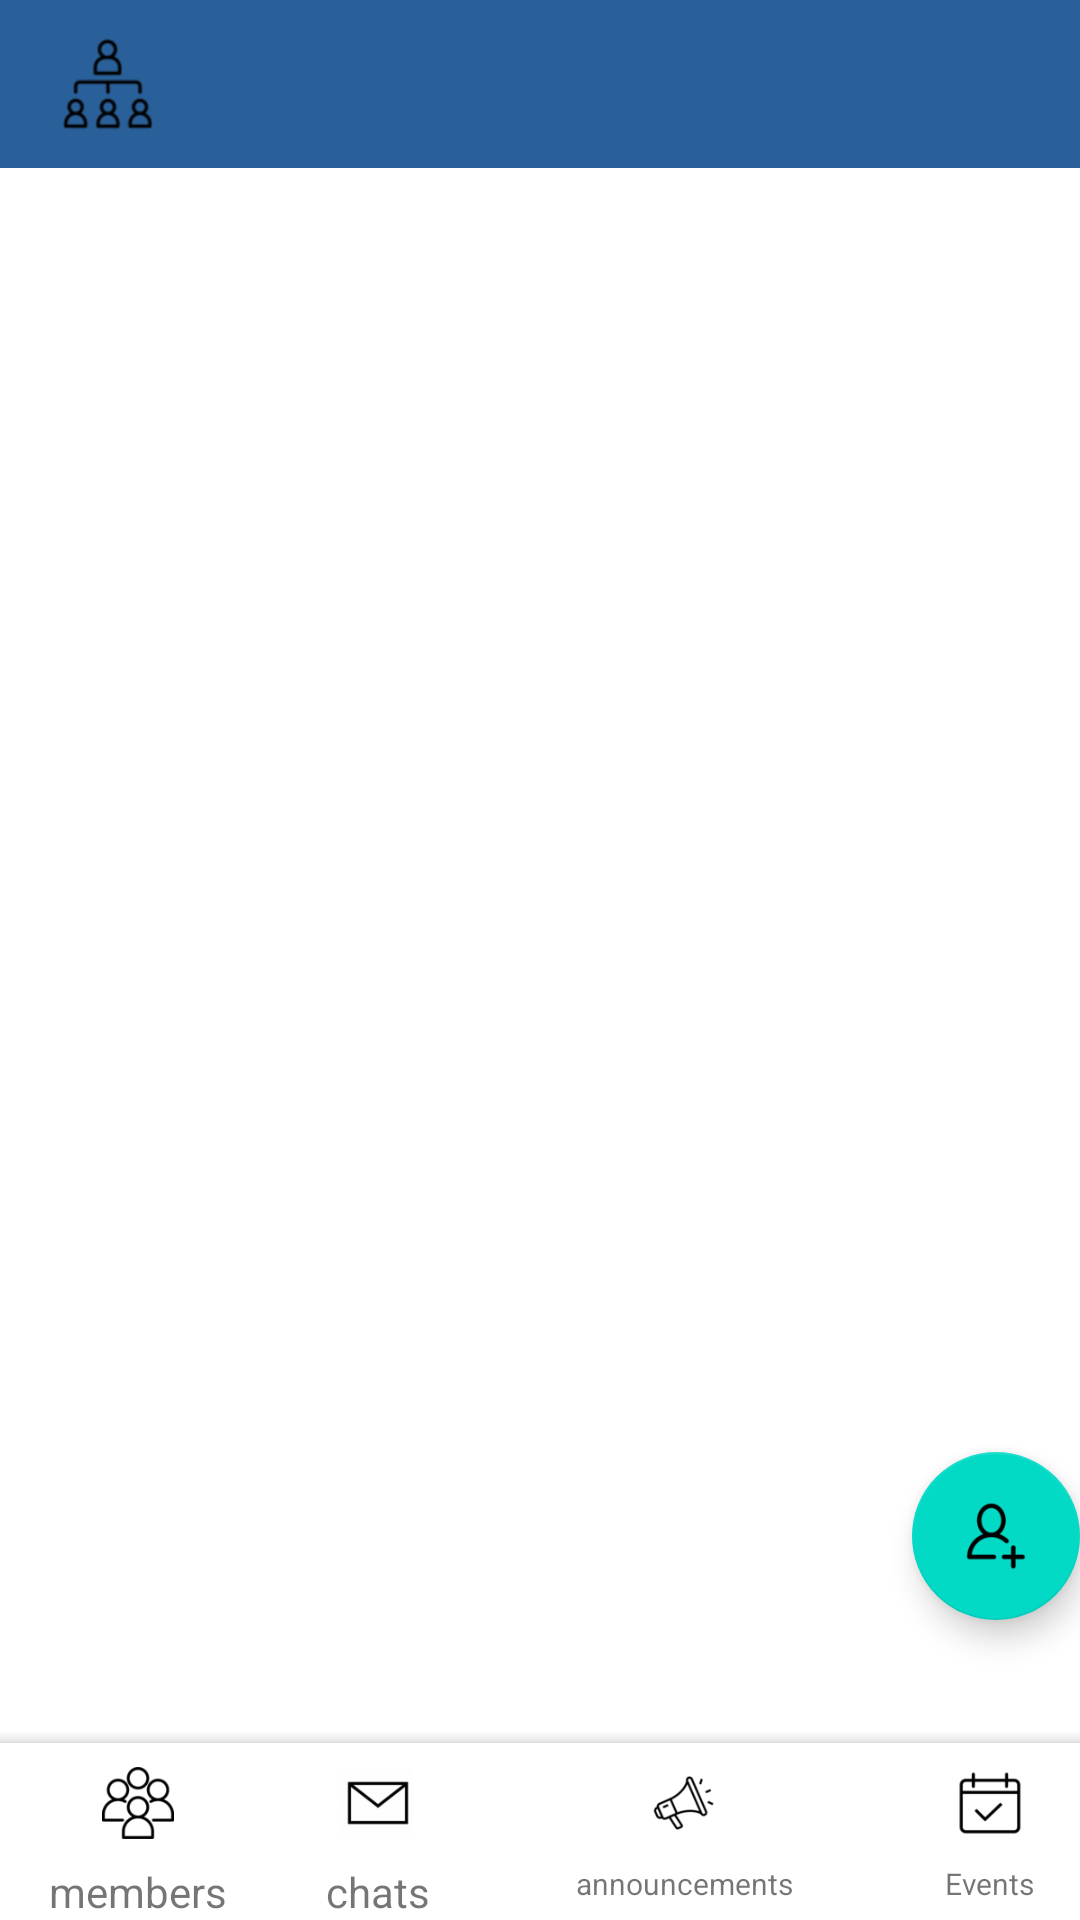

The Android layout XML behind this screen, and the referenced resources:
<!-- AndroidManifest.xml: activity theme Theme.MaterialComponents.Light.DarkActionBar -->
<!-- res/layout/activity_main.xml -->
<?xml version="1.0" encoding="utf-8"?>
<androidx.constraintlayout.widget.ConstraintLayout xmlns:android="http://schemas.android.com/apk/res/android"
    xmlns:app="http://schemas.android.com/apk/res-auto"
    xmlns:tools="http://schemas.android.com/tools"
    android:layout_width="match_parent"
    android:layout_height="match_parent"
    tools:context=".MainActivity">

    
    <com.google.android.material.appbar.AppBarLayout
        android:id="@+id/appBarLayout"
        android:layout_width="0dp"
        android:layout_height="?attr/actionBarSize"
        android:theme="@style/Theme.AppCompat.Light"
        app:layout_constraintEnd_toEndOf="parent"
        app:layout_constraintStart_toStartOf="parent"
        app:layout_constraintTop_toTopOf="parent">

        <androidx.appcompat.widget.Toolbar
            android:id="@+id/toolbar"
            android:layout_width="match_parent"
            android:layout_height="?attr/actionBarSize"
            android:background="@color/org_blue"
            app:popupTheme="@style/Theme.AppCompat.Light">

            <ImageView
                android:id="@+id/buttonAddOrganization"
                android:layout_width="40dp"
                android:layout_height="40dp"
                android:src="@mipmap/organization"
                />
        </androidx.appcompat.widget.Toolbar>

        

    </com.google.android.material.appbar.AppBarLayout>

    

    
    <androidx.coordinatorlayout.widget.CoordinatorLayout
        android:layout_width="0dp"
        android:layout_height="0dp"
        android:layout_margin="0dp"
        android:background="@color/white"
        app:layout_constraintBottom_toBottomOf="parent"
        app:layout_constraintEnd_toEndOf="parent"
        app:layout_constraintStart_toStartOf="parent"
        app:layout_constraintTop_toBottomOf="@id/appBarLayout"
        app:layout_constraintVertical_bias="0.9">

        <com.google.android.material.bottomappbar.BottomAppBar
            android:id="@+id/bottomAppBar"
            android:layout_width="match_parent"
            android:layout_height="wrap_content"
            android:layout_gravity="bottom"
            app:layout_scrollFlags="scroll|enterAlways"
            app:popupTheme="@style/ThemeOverlay.AppCompat.Light"
            app:theme="@style/Theme.AppCompat.Light">

            <androidx.constraintlayout.widget.ConstraintLayout
                android:id="@+id/relativeLayout2"
                android:layout_width="match_parent"
                android:layout_height="match_parent">

                

                

                <ImageView
                    android:id="@+id/imageButtonMembers"
                    android:layout_width="40dp"
                    android:layout_height="40dp"
                    android:layout_marginStart="10dp"
                    android:contentDescription="Item 1"
                    android:padding="8dp"
                    android:src="@mipmap/members"
                    app:layout_constraintStart_toStartOf="parent"
                    app:layout_constraintTop_toTopOf="parent" />

                <ImageView
                    android:id="@+id/imageButtonMessage"
                    android:layout_width="40dp"
                    android:layout_height="40dp"
                    android:layout_marginStart="40dp"
                    android:contentDescription="Item 2"
                    android:padding="8dp"
                    android:src="@mipmap/mail"
                    app:layout_constraintStart_toEndOf="@+id/imageButtonMembers"
                    app:layout_constraintTop_toTopOf="parent" />

                <ImageView
                    android:id="@+id/imageButtonAnnouncement"
                    android:layout_width="40dp"
                    android:layout_height="40dp"
                    android:contentDescription="Item 3"
                    android:padding="8dp"
                    android:src="@mipmap/announce"
                    app:layout_constraintEnd_toStartOf="@+id/imageButtonEvent"
                    app:layout_constraintStart_toEndOf="@+id/imageButtonMessage"
                    app:layout_constraintTop_toTopOf="parent" />

                <ImageView
                    android:id="@+id/imageButtonEvent"
                    android:layout_width="40dp"
                    android:layout_height="40dp"
                    android:layout_marginEnd="10dp"
                    android:contentDescription="Item 4"
                    android:padding="8dp"
                    android:src="@mipmap/event"
                    app:layout_constraintEnd_toEndOf="parent"
                    app:layout_constraintTop_toTopOf="parent" />

                <TextView
                    android:id="@+id/textView"
                    android:layout_width="wrap_content"
                    android:layout_height="wrap_content"
                    android:text="members"
                    app:layout_constraintEnd_toEndOf="@+id/imageButtonMembers"
                    app:layout_constraintStart_toStartOf="@+id/imageButtonMembers"
                    app:layout_constraintTop_toBottomOf="@+id/imageButtonMembers" />

                <TextView
                    android:id="@+id/textView2"
                    android:layout_width="wrap_content"
                    android:layout_height="wrap_content"
                    android:text="chats"
                    app:layout_constraintEnd_toEndOf="@+id/imageButtonMessage"
                    app:layout_constraintStart_toStartOf="@+id/imageButtonMessage"
                    app:layout_constraintTop_toBottomOf="@+id/imageButtonMessage" />

                <TextView
                    android:id="@+id/textView3"
                    android:layout_width="wrap_content"
                    android:layout_height="wrap_content"
                    android:text="announcements"
                    app:layout_constraintEnd_toEndOf="@+id/imageButtonAnnouncement"
                    app:layout_constraintStart_toStartOf="@+id/imageButtonAnnouncement"
                    app:layout_constraintTop_toBottomOf="@+id/imageButtonAnnouncement"
                    android:textSize="10sp"/>

                <TextView
                    android:id="@+id/textView4"
                    android:layout_width="wrap_content"
                    android:layout_height="wrap_content"
                    android:text="Events"
                    app:layout_constraintEnd_toEndOf="@+id/imageButtonEvent"
                    app:layout_constraintStart_toStartOf="@+id/imageButtonEvent"
                    app:layout_constraintTop_toBottomOf="@+id/imageButtonEvent"
                    android:textSize="10sp"
                    />

            </androidx.constraintlayout.widget.ConstraintLayout>
        </com.google.android.material.bottomappbar.BottomAppBar>

        <com.google.android.material.floatingactionbutton.FloatingActionButton
            android:id="@+id/FabAddMember"
            android:layout_width="wrap_content"
            android:layout_height="wrap_content"
            android:layout_gravity="right|bottom"
            android:layout_marginBottom="100dp"
            android:contentDescription="Fab"
            android:src="@mipmap/add_member" />

        <androidx.constraintlayout.widget.ConstraintLayout
            android:id="@+id/checkin_checkout_parent"
            android:layout_width="match_parent"
            android:layout_height="100dp"
            android:layout_gravity="center"/>


    </androidx.coordinatorlayout.widget.CoordinatorLayout>
    
</androidx.constraintlayout.widget.ConstraintLayout>
<!-- resources referenced by this layout -->
<resources>
  <color name="org_blue">#2a6099</color>
  <color name="white">#FFFFFFFF</color>
  <!-- mipmap add_member: png bitmap (mipmap-hdpi, 1696 bytes) -->
  <!-- mipmap announce: png bitmap (mipmap-hdpi, 2164 bytes) -->
  <!-- mipmap event: png bitmap (mipmap-hdpi, 1346 bytes) -->
  <!-- mipmap mail: png bitmap (mipmap-hdpi, 3632 bytes) -->
  <!-- mipmap members: png bitmap (mipmap-hdpi, 2904 bytes) -->
  <!-- mipmap organization: png bitmap (mipmap-hdpi, 1885 bytes) -->
</resources>
